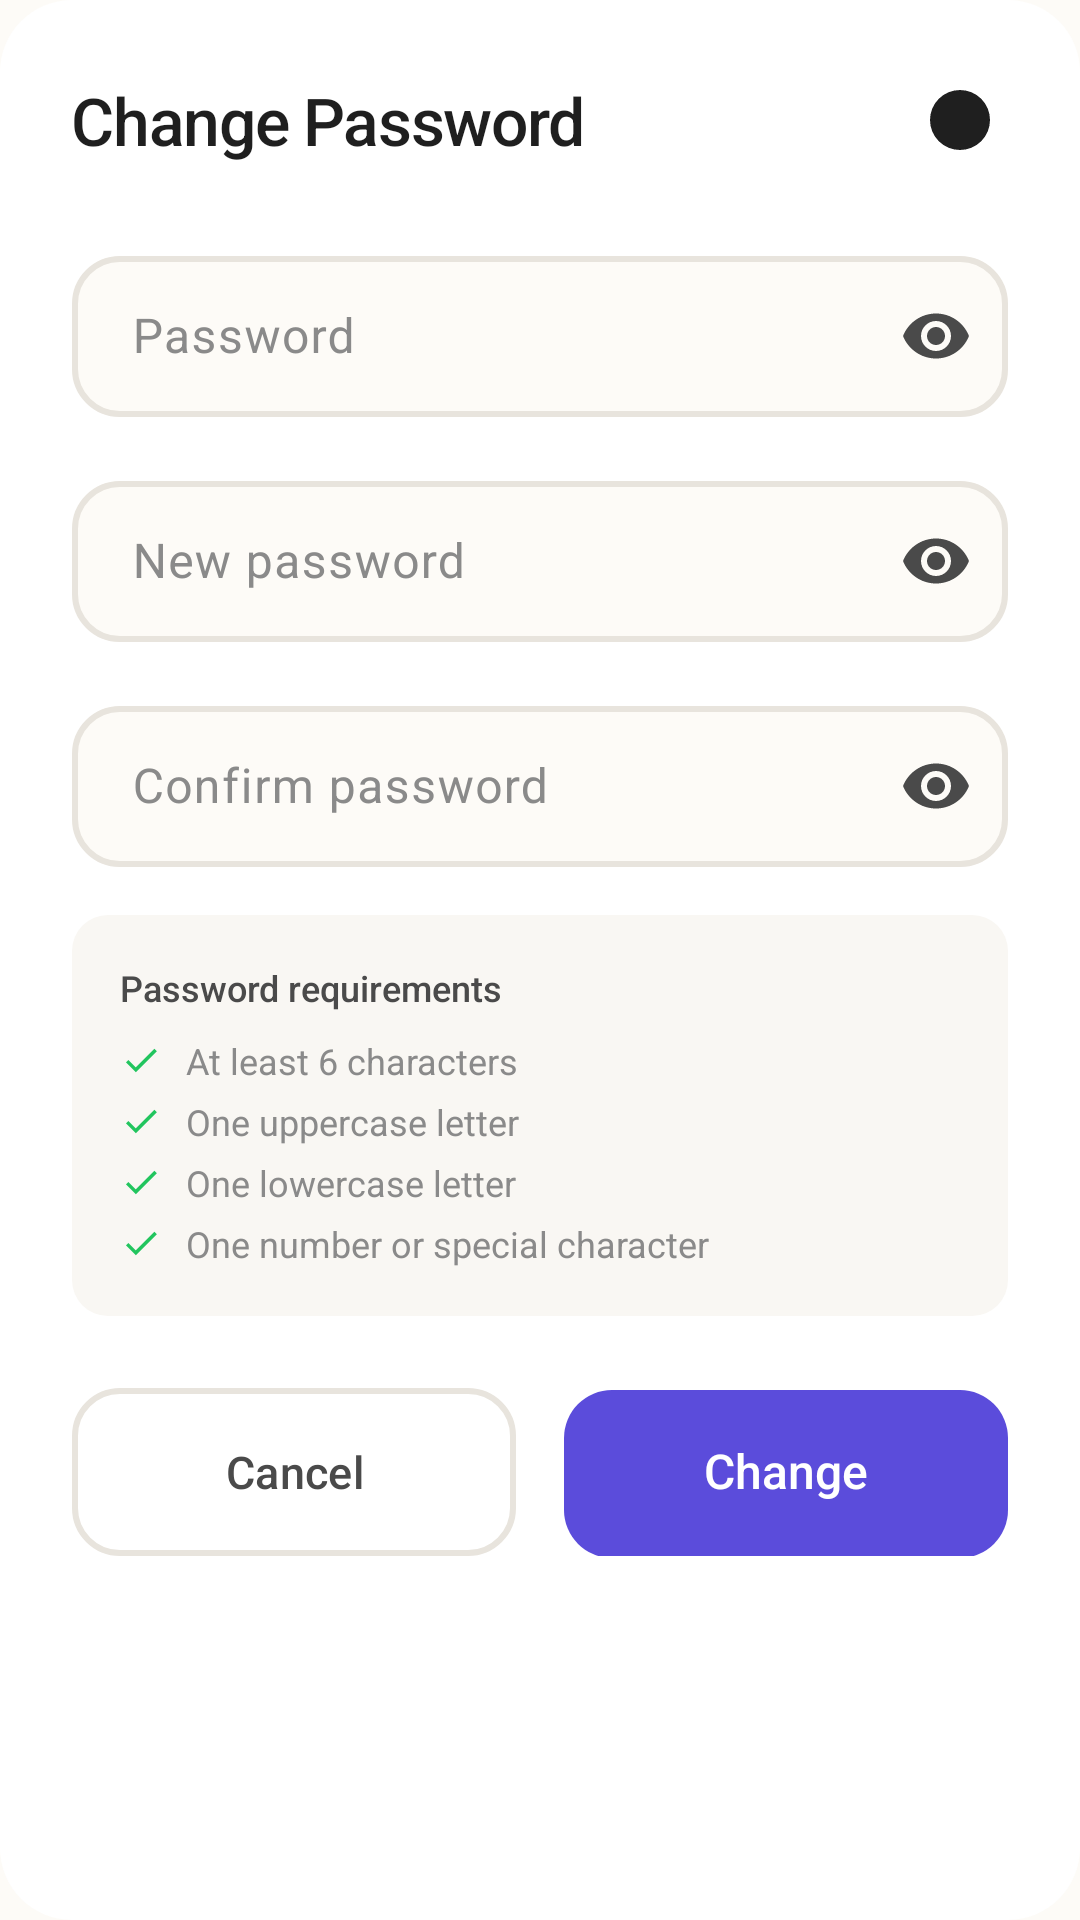

Here is an Android app screen rendered from its layout file. Give the layout XML and the strings, colors and styles it references.
<!-- AndroidManifest.xml: application theme Theme.Drumigo -->
<!-- res/layout/dialog_change_password.xml -->
<?xml version="1.0" encoding="utf-8"?>
<LinearLayout
    xmlns:android="http://schemas.android.com/apk/res/android"
    xmlns:app="http://schemas.android.com/apk/res-auto"
    xmlns:tools="http://schemas.android.com/tools"
    android:layout_width="match_parent"
    android:layout_height="wrap_content"
    android:orientation="vertical"
    android:background="@drawable/bg_card"
    android:padding="@dimen/spacing_lg">

    
    <LinearLayout
        android:layout_width="match_parent"
        android:layout_height="wrap_content"
        android:orientation="horizontal"
        android:gravity="center_vertical"
        android:layout_marginBottom="@dimen/spacing_lg">

        <TextView
            android:layout_width="0dp"
            android:layout_height="wrap_content"
            android:layout_weight="1"
            android:text="@string/btn_change_password"
            style="@style/TextStyle.Title"
            android:textSize="@dimen/text_xl" />

        <ImageView
            android:id="@+id/btnClose"
            android:layout_width="32dp"
            android:layout_height="32dp"
            android:src="@drawable/ic_close_circle"
            android:padding="4dp"
            android:clickable="true"
            android:focusable="true"
            android:contentDescription="@string/btn_cancel" />
    </LinearLayout>

    
    <com.google.android.material.textfield.TextInputLayout
        android:id="@+id/currentPasswordLayout"
        android:layout_width="match_parent"
        android:layout_height="wrap_content"
        android:layout_marginBottom="@dimen/spacing_md"
        style="@style/Widget.Drumigo.TextInputLayout"
        android:hint="@string/password"
        app:endIconMode="password_toggle">

        <com.google.android.material.textfield.TextInputEditText
            android:id="@+id/editCurrentPassword"
            android:layout_width="match_parent"
            android:layout_height="wrap_content"
            android:inputType="textPassword"
            style="@style/Widget.Drumigo.TextInputEditText" />

    </com.google.android.material.textfield.TextInputLayout>

    
    <com.google.android.material.textfield.TextInputLayout
        android:id="@+id/newPasswordLayout"
        android:layout_width="match_parent"
        android:layout_height="wrap_content"
        android:layout_marginBottom="@dimen/spacing_md"
        style="@style/Widget.Drumigo.TextInputLayout"
        android:hint="@string/new_password"
        app:endIconMode="password_toggle">

        <com.google.android.material.textfield.TextInputEditText
            android:id="@+id/editNewPassword"
            android:layout_width="match_parent"
            android:layout_height="wrap_content"
            android:inputType="textPassword"
            style="@style/Widget.Drumigo.TextInputEditText" />

    </com.google.android.material.textfield.TextInputLayout>

    
    <com.google.android.material.textfield.TextInputLayout
        android:id="@+id/confirmPasswordLayout"
        android:layout_width="match_parent"
        android:layout_height="wrap_content"
        android:layout_marginBottom="@dimen/spacing_md"
        style="@style/Widget.Drumigo.TextInputLayout"
        android:hint="@string/confirm_password"
        app:endIconMode="password_toggle">

        <com.google.android.material.textfield.TextInputEditText
            android:id="@+id/editConfirmPassword"
            android:layout_width="match_parent"
            android:layout_height="wrap_content"
            android:inputType="textPassword"
            style="@style/Widget.Drumigo.TextInputEditText" />

    </com.google.android.material.textfield.TextInputLayout>

    
    <LinearLayout
        android:layout_width="match_parent"
        android:layout_height="wrap_content"
        android:orientation="vertical"
        android:background="@drawable/bg_password_requirements"
        android:padding="@dimen/spacing_md"
        android:layout_marginBottom="@dimen/spacing_lg">

        <TextView
            android:layout_width="wrap_content"
            android:layout_height="wrap_content"
            android:text="@string/password_requirements_title"
            android:textColor="@color/text_medium"
            android:textSize="@dimen/text_xs"
            android:fontFamily="sans-serif-medium"
            android:layout_marginBottom="@dimen/spacing_sm" />

        
        <LinearLayout
            android:layout_width="wrap_content"
            android:layout_height="wrap_content"
            android:orientation="horizontal"
            android:gravity="center_vertical"
            android:layout_marginBottom="4dp">

            <ImageView
                android:id="@+id/reqLengthIcon"
                android:layout_width="14dp"
                android:layout_height="14dp"
                android:src="@drawable/ic_check_small"
                android:layout_marginEnd="@dimen/spacing_sm"
                android:contentDescription="@null" />

            <TextView
                android:id="@+id/reqLengthText"
                android:layout_width="wrap_content"
                android:layout_height="wrap_content"
                android:text="@string/requirement_length"
                android:textColor="@color/text_light"
                android:textSize="@dimen/text_xs" />
        </LinearLayout>

        
        <LinearLayout
            android:layout_width="wrap_content"
            android:layout_height="wrap_content"
            android:orientation="horizontal"
            android:gravity="center_vertical"
            android:layout_marginBottom="4dp">

            <ImageView
                android:id="@+id/reqUpperIcon"
                android:layout_width="14dp"
                android:layout_height="14dp"
                android:src="@drawable/ic_check_small"
                android:layout_marginEnd="@dimen/spacing_sm"
                android:contentDescription="@null" />

            <TextView
                android:id="@+id/reqUpperText"
                android:layout_width="wrap_content"
                android:layout_height="wrap_content"
                android:text="@string/requirement_uppercase"
                android:textColor="@color/text_light"
                android:textSize="@dimen/text_xs" />
        </LinearLayout>

        
        <LinearLayout
            android:layout_width="wrap_content"
            android:layout_height="wrap_content"
            android:orientation="horizontal"
            android:gravity="center_vertical"
            android:layout_marginBottom="4dp">

            <ImageView
                android:id="@+id/reqLowerIcon"
                android:layout_width="14dp"
                android:layout_height="14dp"
                android:src="@drawable/ic_check_small"
                android:layout_marginEnd="@dimen/spacing_sm"
                android:contentDescription="@null" />

            <TextView
                android:id="@+id/reqLowerText"
                android:layout_width="wrap_content"
                android:layout_height="wrap_content"
                android:text="@string/requirement_lowercase"
                android:textColor="@color/text_light"
                android:textSize="@dimen/text_xs" />
        </LinearLayout>

        
        <LinearLayout
            android:layout_width="wrap_content"
            android:layout_height="wrap_content"
            android:orientation="horizontal"
            android:gravity="center_vertical">

            <ImageView
                android:id="@+id/reqSpecialIcon"
                android:layout_width="14dp"
                android:layout_height="14dp"
                android:src="@drawable/ic_check_small"
                android:layout_marginEnd="@dimen/spacing_sm"
                android:contentDescription="@null" />

            <TextView
                android:id="@+id/reqSpecialText"
                android:layout_width="wrap_content"
                android:layout_height="wrap_content"
                android:text="@string/requirement_special"
                android:textColor="@color/text_light"
                android:textSize="@dimen/text_xs" />
        </LinearLayout>

    </LinearLayout>

    
    <LinearLayout
        android:layout_width="match_parent"
        android:layout_height="wrap_content"
        android:orientation="horizontal">

        <com.google.android.material.button.MaterialButton
            android:id="@+id/btnCancelPassword"
            android:layout_width="0dp"
            android:layout_height="@dimen/button_height"
            android:layout_weight="1"
            android:layout_marginEnd="@dimen/spacing_sm"
            android:text="@string/btn_cancel"
            style="@style/Widget.Drumigo.Button.Secondary" />

        <com.google.android.material.button.MaterialButton
            android:id="@+id/btnChangePassword"
            android:layout_width="0dp"
            android:layout_height="@dimen/button_height"
            android:layout_weight="1"
            android:layout_marginStart="@dimen/spacing_sm"
            android:text="@string/btn_change_password"
            style="@style/Widget.Drumigo.Button.Primary" />
    </LinearLayout>

</LinearLayout>
<!-- resources referenced by this layout -->
<resources>
  <color name="text_light">#8A8A8A</color>
  <color name="text_medium">#4A4A4A</color>
  <dimen name="button_height">56dp</dimen>
  <dimen name="spacing_lg">24dp</dimen>
  <dimen name="spacing_md">16dp</dimen>
  <dimen name="spacing_sm">8dp</dimen>
  <dimen name="text_xl">22sp</dimen>
  <dimen name="text_xs">12sp</dimen>
  <!-- drawable bg_card (drawable) -->
  <?xml version="1.0" encoding="utf-8"?>
  <shape xmlns:android="http://schemas.android.com/apk/res/android"
      android:shape="rectangle">
      <solid android:color="@color/white"/>
      <corners android:radius="@dimen/radius_lg"/>
  </shape>
  <!-- drawable bg_password_requirements (drawable) -->
  <?xml version="1.0" encoding="utf-8"?>
  <shape xmlns:android="http://schemas.android.com/apk/res/android"
      android:shape="rectangle">
      <solid android:color="@color/bg_warm"/>
      <corners android:radius="@dimen/radius_sm"/>
  </shape>
  <!-- drawable ic_check_small (drawable) -->
  <?xml version="1.0" encoding="utf-8"?>
  <vector xmlns:android="http://schemas.android.com/apk/res/android"
      android:width="16dp"
      android:height="16dp"
      android:viewportWidth="24"
      android:viewportHeight="24">
      <path
          android:fillColor="@color/success"
          android:pathData="M9,16.17L4.83,12l-1.42,1.41L9,19 21,7l-1.41,-1.41z" />
  </vector>
  <!-- drawable ic_close_circle (drawable) -->
  <?xml version="1.0" encoding="utf-8"?>
  <vector xmlns:android="http://schemas.android.com/apk/res/android"
      android:width="24dp"
      android:height="24dp"
      android:viewportWidth="24"
      android:viewportHeight="24">
      <path android:fillColor="@color/text_dark" android:pathData="M12,2A10,10 0 1,0 22,12A10,10 0 0,0 12,2zM15.59,8L12,11.59 8.41,8 7,9.41 10.59,13 7,16.59 8.41,18 12,14.41 15.59,18 17,16.59 13.41,13 17,9.41z"/>
  </vector>
  <string name="btn_cancel">Cancel</string>
  <string name="btn_change_password">Change Password</string>
  <string name="confirm_password">Confirm password</string>
  <string name="new_password">New password</string>
  <string name="password">Password</string>
  <string name="password_requirements_title">Password requirements</string>
  <string name="requirement_length">At least 6 characters</string>
  <string name="requirement_lowercase">One lowercase letter</string>
  <string name="requirement_special">One number or special character</string>
  <string name="requirement_uppercase">One uppercase letter</string>
  <style name="TextStyle.Title">
          <item name="android:textSize">@dimen/text_title</item>
          <item name="android:textColor">@color/text_dark</item>
          <item name="android:fontFamily">sans-serif-medium</item>
          <item name="android:letterSpacing">-0.02</item>
      </style>
  <color name="white">#FFFFFF</color>
  <dimen name="radius_lg">24dp</dimen>
  <color name="bg_warm">#F9F7F3</color>
  <dimen name="radius_sm">12dp</dimen>
  <color name="success">#22C55E</color>
  <color name="text_dark">#1F1F1F</color>
  <dimen name="text_title">30sp</dimen>
  <dimen name="text_md">16sp</dimen>
  <dimen name="radius_md">16dp</dimen>
  <color name="primary">#5B4CDB</color>
  <dimen name="text_body">15sp</dimen>
  <color name="border">#E8E4DD</color>
  <dimen name="input_padding_horizontal">20dp</dimen>
  <dimen name="input_padding_vertical">16dp</dimen>
  <color name="bg_cream">#FDFBF7</color>
  <color name="primary_dark">#4338CA</color>
  <color name="primary_light">#7B6EE8</color>
  <color name="accent">#FF7F5C</color>
  <color name="accent_light">#FFA07A</color>
  <color name="error">#EF4444</color>
</resources>
